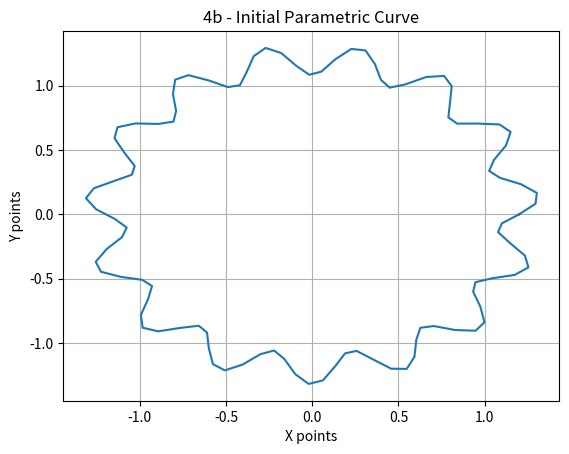
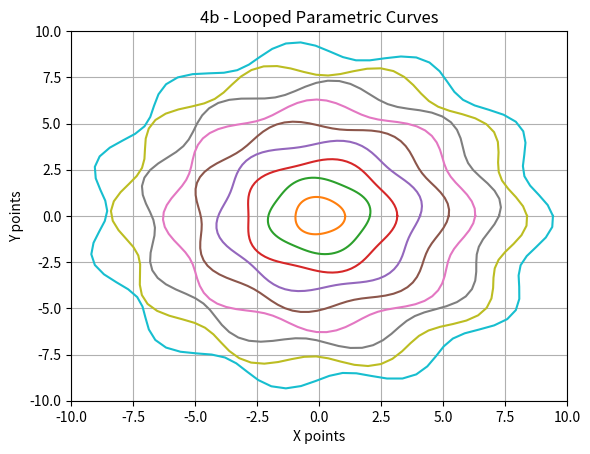

The matplotlib source for these figures, in order:
import random
import numpy as np
import matplotlib.pyplot as plt

#----------------------------------------#
#Problem Functions

#Problem 1

#Problem 2
def Problem2():
    #Part b
    A = (1.0/2.0) * np.array([[1.0,1.0],
                              [1+10**(-10),1-10**(-10)]])
    b = np.array([[1.0],
                  [1.0]])
    x = np.array([[1.0],
                  [1.0]])
    A_inv = np.array([[1-10**(10),10**10],
                      [1+10**(10),-10**(10)]])

    _,svds,_ = np.linalg.svd(A,full_matrices=False)
    #print(svds)

    sigma_max = max(svds)
    sigma_min = min(svds)
    Condition_Number = sigma_max/sigma_min

    print("The Condition Number for A is ", Condition_Number)

    #Part c
    delta_b = np.array([[10^(-5)],[3*10^(-5)]])
    #delta_b = np.array([[10^(-5)],[10^(-5)]])
    #delta_b = np.array([[10^(-2)],[3*10^(-2)]])
    b_pert = b+delta_b
    x_pert = A_inv@b_pert

    err_abs = np.linalg.norm(x-x_pert)
    err_rel = np.linalg.norm(x-x_pert)/np.linalg.norm(x)

    err_rel_in = np.linalg.norm(delta_b)/np.linalg.norm(b)

    print("The absolute error resultant from the perturbation ", err_abs)
    print("The relative error resultant from the perturbation ", err_rel)
    print("The relative error in the inputs is ", err_rel_in)
    print("The Condition number times thr relative error in the inputs is: ", err_rel_in * Condition_Number)

    '''kappa_denom = (np.sqrt(b_pert[0]**2+b_pert[1]**2)/np.sqrt(b[0]**2+b[1]**2))
    kappa_num = ((np.sqrt(err_abs[0]**2+err_abs[1]**2)/np.sqrt(x[0]**2+x[1]**2)))
    kappa = kappa_num/kappa_denom'''

#Problem 3
def Problem3():
    #Justifying part b)
    x_test = np.linspace(-1*10**(-14),1*10**(-14),100)
    y_test = np.e**x_test
    #print((y_test - 1))

    #part c)
    x = 9.999999995000000*(10**(-10))
    y = np.e**x
    print(y-1)

    #part e)
    y_taylor_1 = x + (x**2)/(1*2) #+ (x**3)/(1*2*3) + (x**4)/(1*2*3*4) + (x**5)/(1*2*3*4*5)

    y_taylor = y_taylor_1
    print(y_taylor)




#Problem 4
def Problem4a():
    t = np.arange(0,(31*np.pi/30),(np.pi/30))
    #print(t)
    y = np.cos(t)
    s = t * y
    S = sum(s)
    print("the sum is: ", S)

def Problem4b():
    #Part 1
    theta = np.linspace(0,2*np.pi, 100)
    R = 1.2
    dr = 0.1
    f = 15
    p = 0
    x = R * (1 + dr * np.sin(f*theta + p)) * np.cos(theta)
    y = R * (1 + dr * np.sin(f*theta + p)) * np.sin(theta)

    #Plotting Initial Figure
    plt.figure()
    plt.plot(x,y)
    plt.title("4b - Initial Parametric Curve")
    plt.xlabel("X points")
    plt.ylabel("Y points")
    plt.grid(True)
    plt.show()

    #Part 2
    plt.figure()
    for i in range(10):
        R = i
        dr = 0.05
        f = 2+i
        p = random.uniform(0,2)
        x = R * (1 + dr * np.sin(f*theta + p)) * np.cos(theta)
        y = R * (1 + dr * np.sin(f*theta + p)) * np.sin(theta)
        plt.plot(x,y) #Calling plot within the loop
    plt.title("4b - Looped Parametric Curves")
    plt.xlabel("X points")
    plt.ylabel("Y points")
    plt.xlim([-10,10])
    plt.ylim([-10,10])
    plt.grid(True)
    plt.show()



#----------------------------------------#
# Main Script

#Calling Problem 2
Problem2()

#Calling Problem 3
Problem3()

#Calling Problem 4
Problem4a()
Problem4b()

